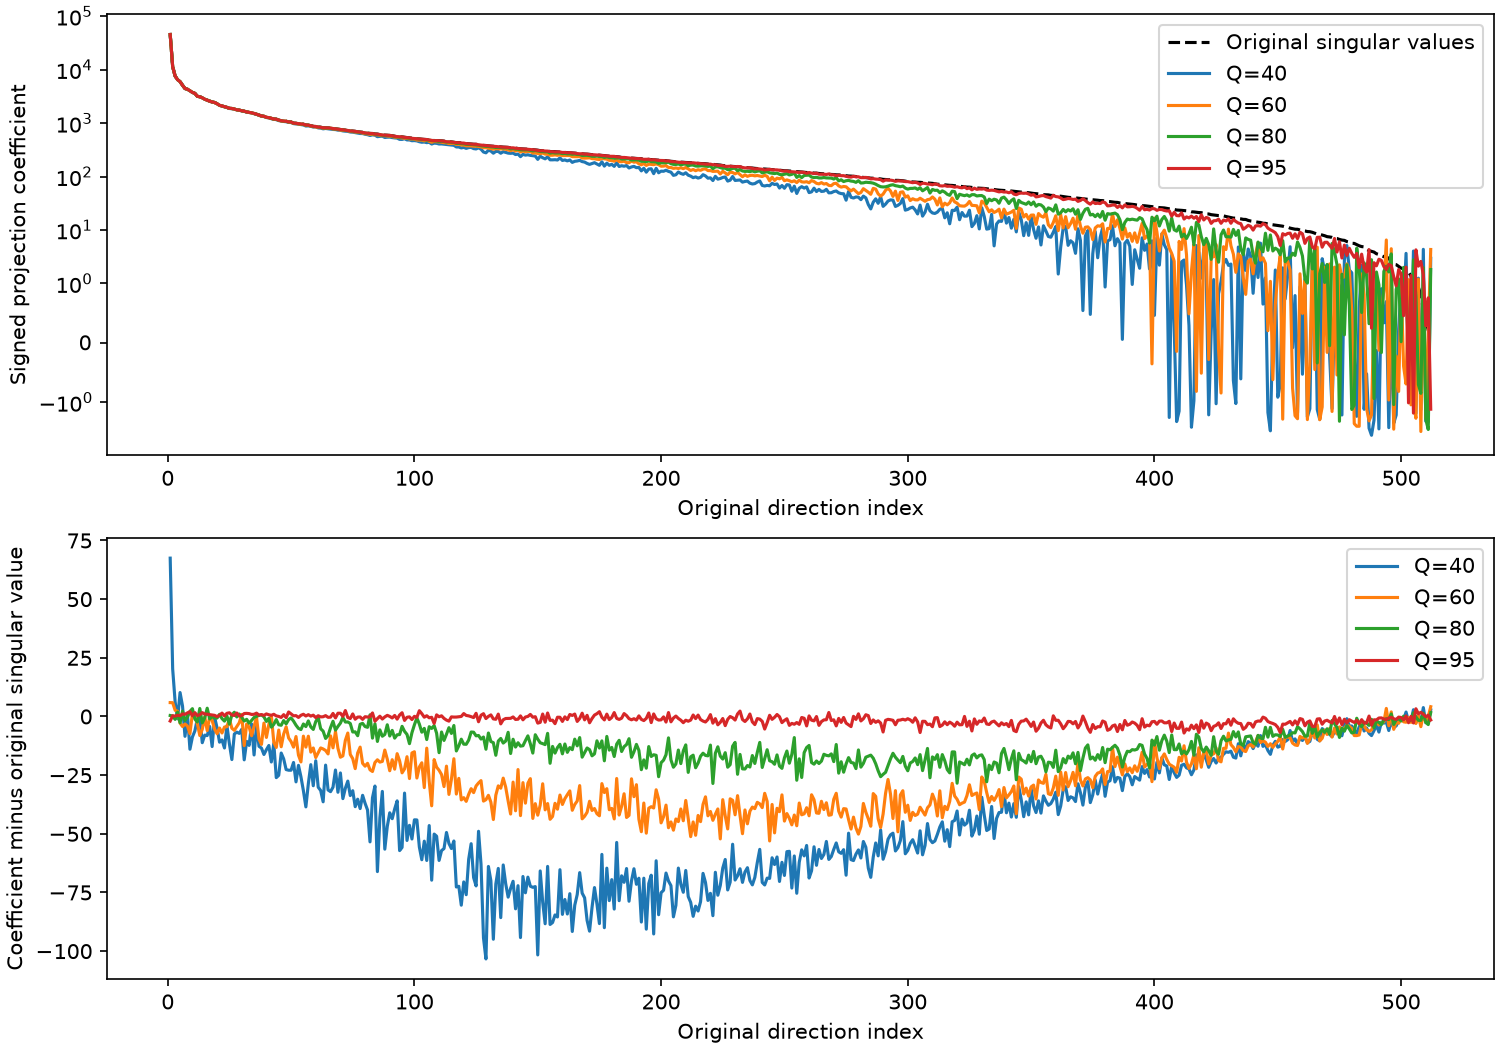

The data file committed next to this chart (first rows):
quality_factor, i, original_sigma, coefficient, delta
40, 1, 45559, 45627, 67.48
40, 2, 11411, 11431, 20.27
40, 3, 7601, 7607, 6.229
40, 4, 6491, 6490, -1.008
40, 5, 5981, 5992, 10.2
40, 6, 5111, 5115, 4.405
40, 7, 4445, 4436, -8.456
40, 8, 4303, 4303, 0.79
40, 9, 4033, 4019, -13.96
40, 10, 3760, 3751, -8.755
40, 11, 3606, 3600, -6.182
40, 12, 3180, 3179, -1.095
40, 13, 3116, 3116, -0.4509
40, 14, 2982, 2971, -11.18
40, 15, 2802, 2794, -7.94
40, 16, 2689, 2681, -8.16
40, 17, 2576, 2572, -4.249
40, 18, 2491, 2478, -12.82
40, 19, 2434, 2433, -0.2332
40, 20, 2310, 2305, -4.902
40, 21, 2156, 2145, -10.96
40, 22, 2095, 2085, -10
40, 23, 2037, 2024, -13.43
40, 24, 1969, 1965, -3.934
40, 25, 1892, 1880, -11.65
40, 26, 1879, 1861, -18.36
40, 27, 1840, 1832, -7.486
40, 28, 1772, 1766, -6.675
40, 29, 1751, 1744, -7.205
40, 30, 1704, 1699, -5.465
40, 31, 1672, 1654, -18.49
40, 32, 1618, 1607, -10.59
40, 33, 1591, 1578, -12.32
40, 34, 1561, 1558, -3.189
40, 35, 1517, 1501, -16.4
40, 36, 1466, 1463, -3.628
40, 37, 1416, 1403, -12.71
40, 38, 1361, 1348, -13.49
40, 39, 1343, 1326, -16.2
40, 40, 1289, 1274, -14.15
40, 41, 1266, 1254, -12.37
40, 42, 1229, 1210, -19.4
40, 43, 1194, 1183, -11.47
40, 44, 1187, 1161, -26.07
40, 45, 1140, 1115, -25.06
40, 46, 1109, 1094, -15.58
40, 47, 1093, 1074, -18.07
40, 48, 1085, 1062, -22.63
40, 49, 1054, 1031, -22.9
40, 50, 1050, 1027, -22.9
40, 51, 999.3, 979.7, -19.6
40, 52, 993.4, 965.5, -27.87
40, 53, 977.6, 956.7, -20.83
40, 54, 965.6, 939.9, -25.71
40, 55, 954.8, 923.2, -31.64
40, 56, 921.5, 883, -38.53
40, 57, 917.3, 888.6, -28.65
40, 58, 893.2, 872.6, -20.53
40, 59, 873.7, 844.2, -29.53
40, 60, 866.5, 847.6, -18.87
... 1,988 more rows
